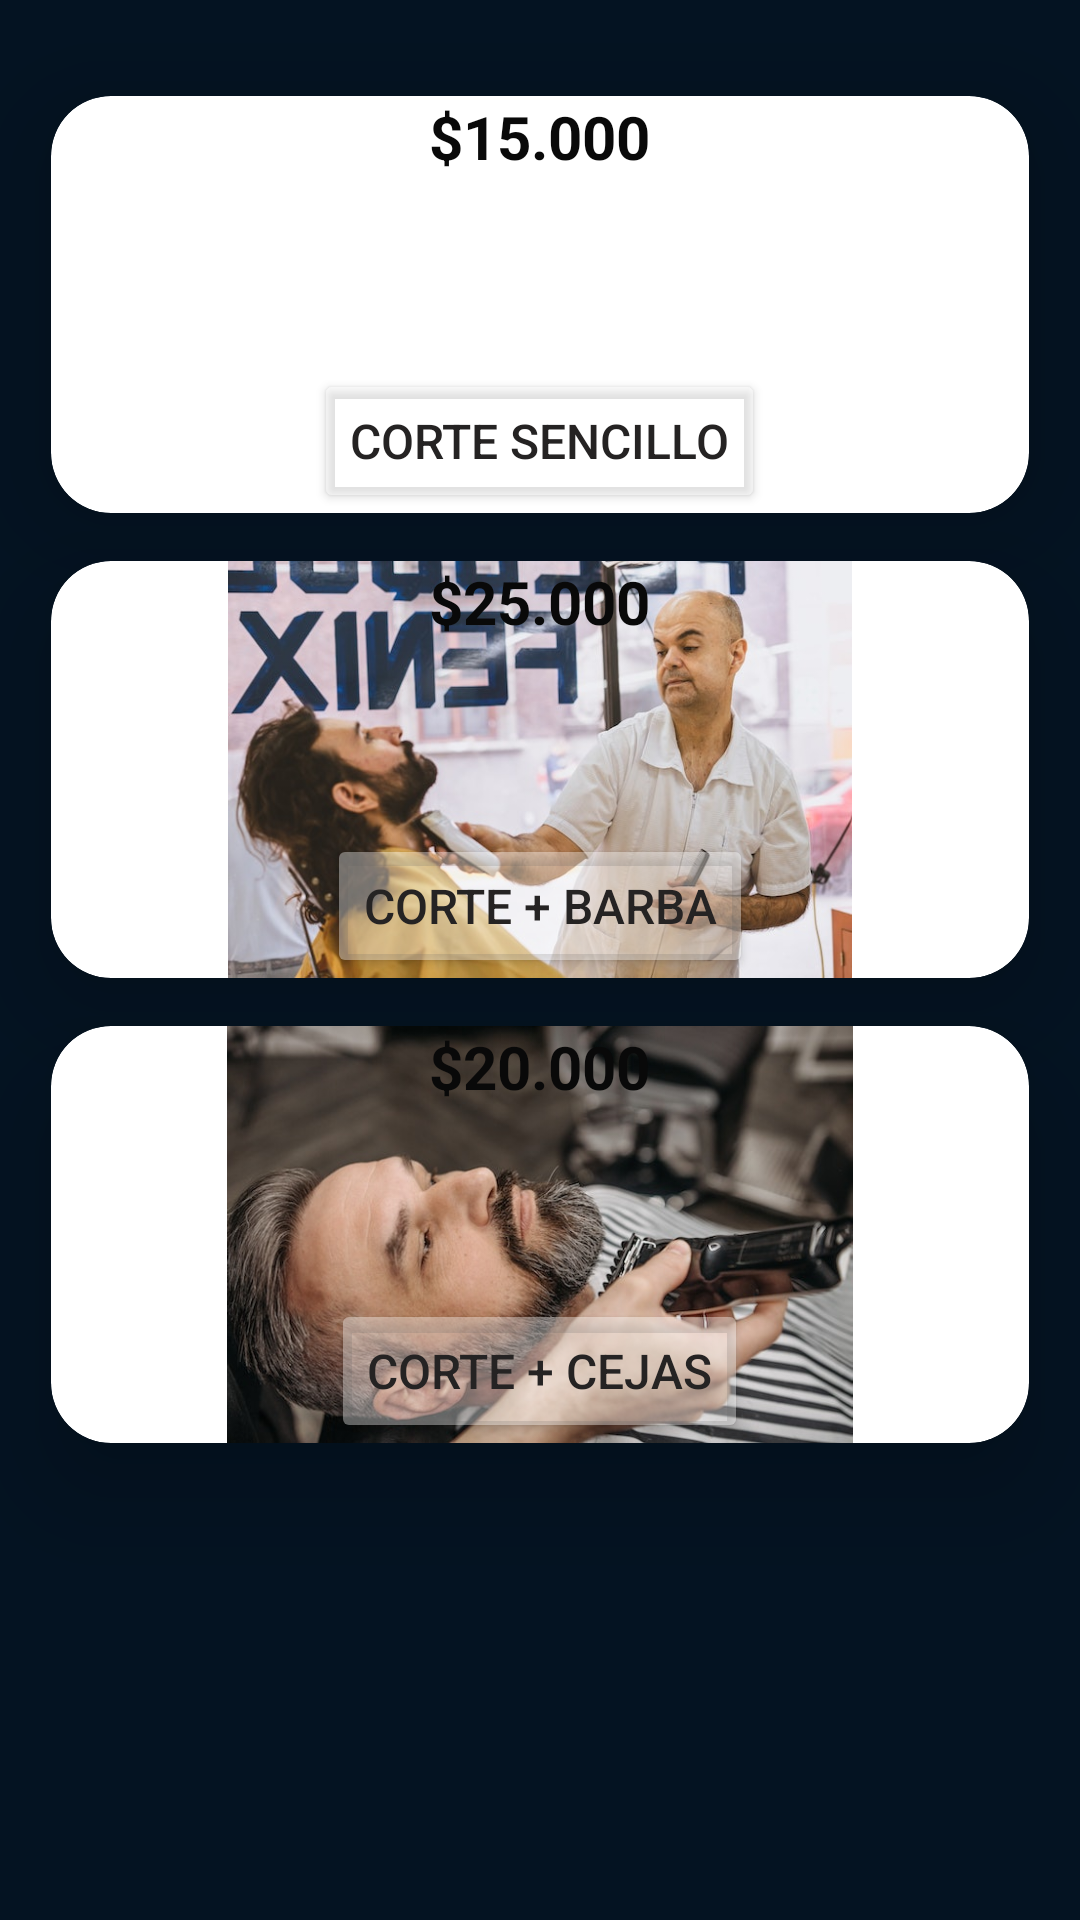

Android layout source for this screen:
<!-- AndroidManifest.xml: application theme Theme.Ejemplonav -->
<!-- res/layout/fragment_cortes.xml -->
<?xml version="1.0" encoding="utf-8"?>
<FrameLayout xmlns:android="http://schemas.android.com/apk/res/android"
    xmlns:app="http://schemas.android.com/apk/res-auto"
    xmlns:tools="http://schemas.android.com/tools"
    android:layout_width="match_parent"
    android:layout_height="match_parent"
    android:background="#041322"
    tools:context=".CortesFragment">

    <androidx.constraintlayout.widget.ConstraintLayout
        android:layout_width="match_parent"
        android:layout_height="match_parent" />

    <androidx.constraintlayout.widget.ConstraintLayout
        android:layout_width="match_parent"
        android:layout_height="match_parent">

        <androidx.cardview.widget.CardView
            android:id="@+id/cardView2"
            android:layout_width="326dp"
            android:layout_height="139dp"
            android:layout_marginStart="16dp"
            android:layout_marginTop="32dp"
            android:layout_marginEnd="16dp"
            android:layout_marginBottom="16dp"
            app:cardCornerRadius="20dp"
            app:cardElevation="20dp"
            app:cardMaxElevation="20dp"
            app:layout_constraintBottom_toTopOf="@+id/cardView"
            app:layout_constraintEnd_toEndOf="parent"
            app:layout_constraintHorizontal_bias="0.509"
            app:layout_constraintStart_toStartOf="parent"
            app:layout_constraintTop_toTopOf="parent">

            <ImageView
                android:id="@+id/imageView9"
                android:layout_width="wrap_content"
                android:layout_height="wrap_content"
                android:src="@drawable/corte_sencillo" />

            <Button
                android:id="@+id/buttonExfoliacion"
                android:layout_width="wrap_content"
                android:layout_height="wrap_content"
                android:layout_gravity="bottom|center"
                android:backgroundTint="#5EFFFFFF"
                android:hapticFeedbackEnabled="false"
                android:text="Corte sencillo"
                android:textColor="#252323"
                android:textSize="16sp" />

            <TextView
                android:id="@+id/precio1"
                android:layout_width="wrap_content"
                android:layout_height="wrap_content"
                android:layout_gravity="center_horizontal"
                android:text="$15.000"
                android:textColor="#090909"
                android:textSize="20sp"
                android:textStyle="bold" />

        </androidx.cardview.widget.CardView>

        <androidx.cardview.widget.CardView
            android:id="@+id/cardView"
            android:layout_width="326dp"
            android:layout_height="139dp"
            android:layout_marginStart="16dp"
            android:layout_marginEnd="16dp"
            android:layout_marginBottom="16dp"
            app:cardCornerRadius="20dp"
            app:cardElevation="20dp"
            app:cardMaxElevation="20dp"
            app:layout_constraintBottom_toTopOf="@+id/cardView3"
            app:layout_constraintEnd_toEndOf="parent"
            app:layout_constraintHorizontal_bias="0.509"
            app:layout_constraintStart_toStartOf="parent"
            app:layout_constraintTop_toBottomOf="@+id/cardView2">

            <ImageView
                android:id="@+id/imageView10"
                android:layout_width="wrap_content"
                android:layout_height="wrap_content"
                android:src="@drawable/corte_y_barba" />

            <Button
                android:id="@+id/buttonMascarilla"
                android:layout_width="wrap_content"
                android:layout_height="wrap_content"
                android:layout_gravity="bottom|center"
                android:backgroundTint="#5EFFFFFF"
                android:hapticFeedbackEnabled="false"
                android:text="Corte + Barba"
                android:textColor="#252323"
                android:textSize="16sp" />

            <TextView
                android:id="@+id/precio2"
                android:layout_width="wrap_content"
                android:layout_height="wrap_content"
                android:layout_gravity="center_horizontal"
                android:text="$25.000"
                android:textColor="#090909"
                android:textSize="20sp"
                android:textStyle="bold" />
        </androidx.cardview.widget.CardView>

        <androidx.cardview.widget.CardView
            android:id="@+id/cardView3"
            android:layout_width="326dp"
            android:layout_height="139dp"
            android:layout_marginStart="16dp"
            android:layout_marginTop="16dp"
            android:layout_marginEnd="16dp"
            app:cardCornerRadius="20dp"
            app:cardElevation="20dp"
            app:cardMaxElevation="20dp"
            app:layout_constraintEnd_toEndOf="parent"
            app:layout_constraintHorizontal_bias="0.49"
            app:layout_constraintStart_toStartOf="parent"
            app:layout_constraintTop_toBottomOf="@+id/cardView">

            <ImageView
                android:id="@+id/imageView11"
                android:layout_width="wrap_content"
                android:layout_height="wrap_content"
                android:src="@drawable/cejas" />

            <Button
                android:id="@+id/buttonCejas"
                android:layout_width="wrap_content"
                android:layout_height="wrap_content"
                android:layout_gravity="bottom|center"
                android:backgroundTint="#5EFFFFFF"
                android:hapticFeedbackEnabled="false"
                android:text="Corte + Cejas"
                android:textColor="#252323"
                android:textSize="16sp" />

            <TextView
                android:id="@+id/precio3"
                android:layout_width="wrap_content"
                android:layout_height="wrap_content"
                android:layout_gravity="center_horizontal"
                android:text="$20.000"
                android:textColor="#090909"
                android:textSize="20sp"
                android:textStyle="bold" />
        </androidx.cardview.widget.CardView>

    </androidx.constraintlayout.widget.ConstraintLayout>

</FrameLayout>
<!-- resources referenced by this layout -->
<resources>
  <!-- drawable cejas: jpg bitmap (drawable, 54690 bytes) -->
  <!-- drawable corte_y_barba: jpg bitmap (drawable, 58285 bytes) -->
  <style name="Theme.Ejemplonav" parent="Theme.MaterialComponents.DayNight.DarkActionBar">
          
          <item name="colorPrimary">@color/purple_500</item>
          <item name="colorPrimaryVariant">@color/purple_700</item>
          <item name="colorOnPrimary">@color/white</item>
          
          <item name="colorSecondary">@color/teal_200</item>
          <item name="colorSecondaryVariant">@color/teal_700</item>
          <item name="colorOnSecondary">@color/black</item>
          
          <item name="android:statusBarColor">?attr/colorPrimaryVariant</item>
          
      </style>
  <!-- not gathered from this repository: default colours our renderer supplied (Android Studio template values) -->
  <color name="purple_500">#FF6200EE</color>
  <color name="purple_700">#FF3700B3</color>
  <color name="teal_200">#FF03DAC5</color>
  <color name="teal_700">#FF018786</color>
  <color name="black">#FF000000</color>
  <color name="white">#FFFFFFFF</color>
</resources>
